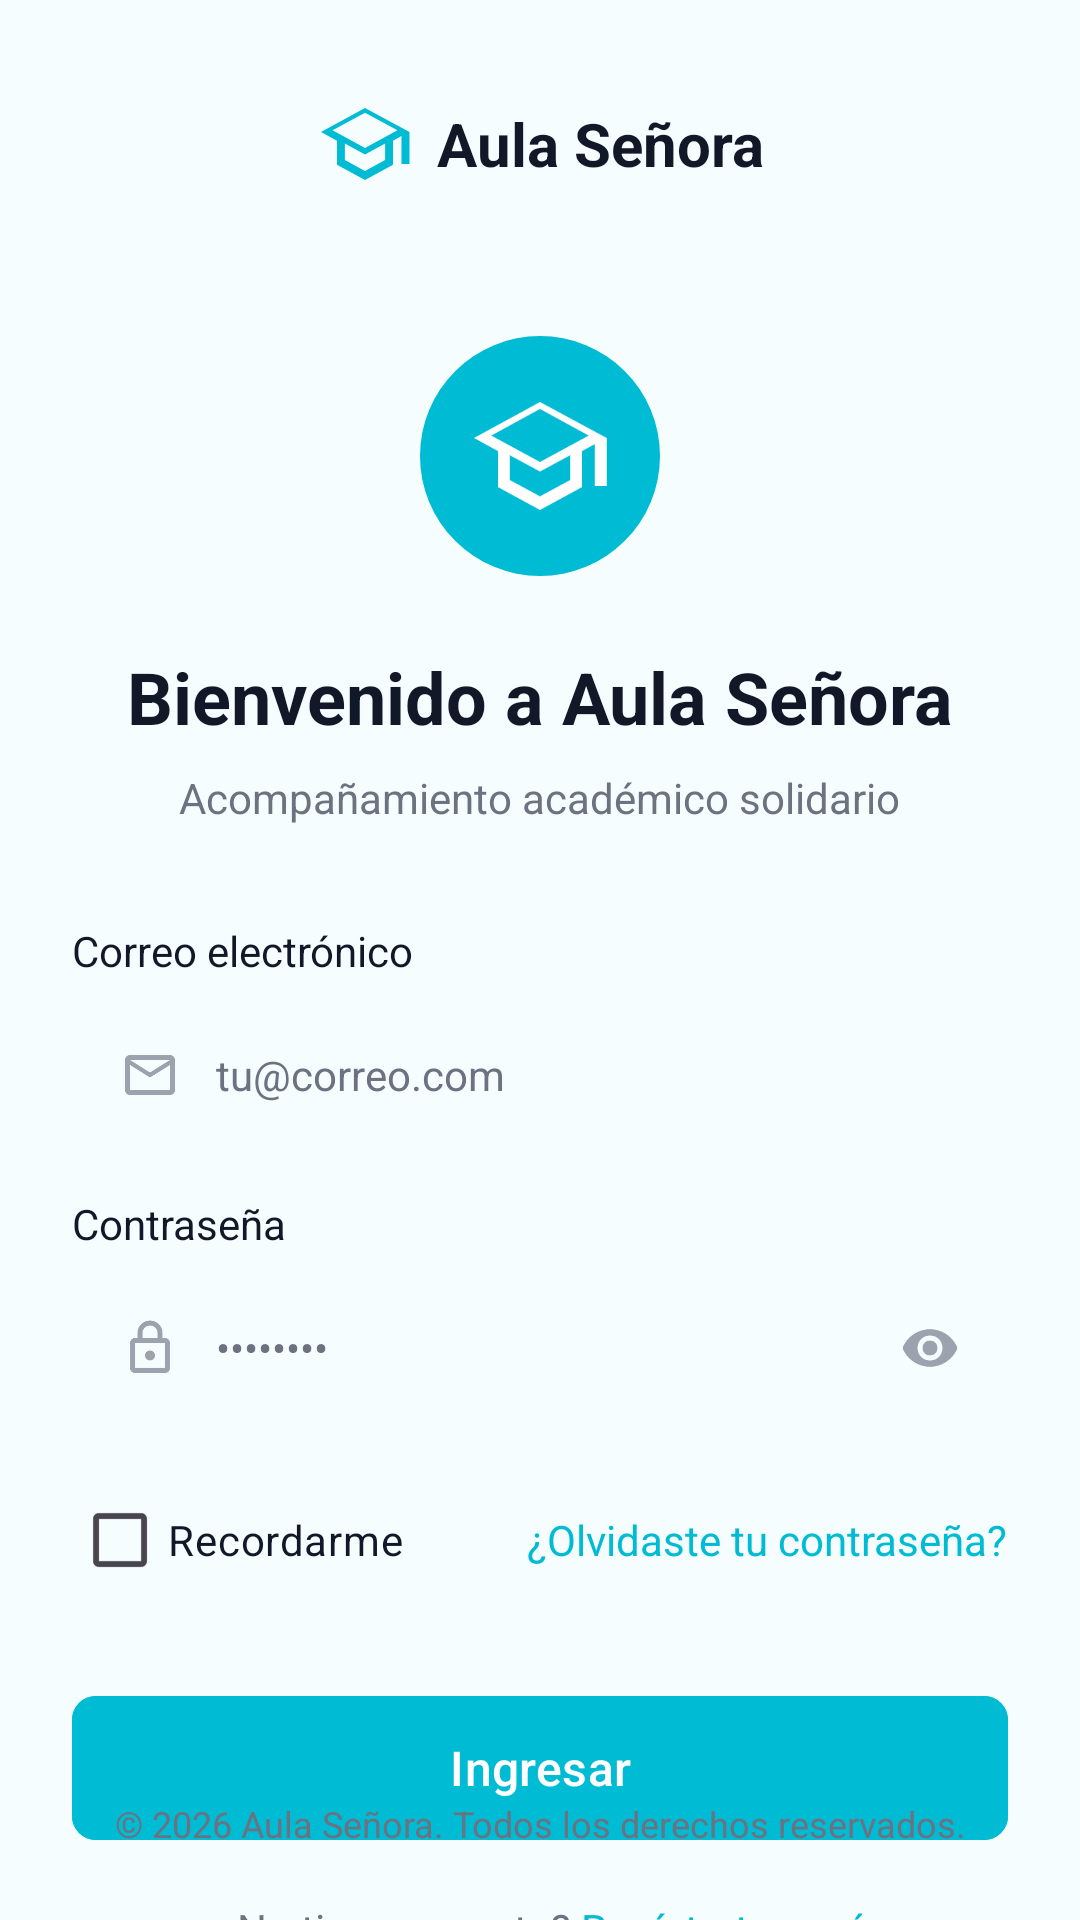

Layout XML and referenced resources for this Android screen:
<!-- AndroidManifest.xml: application theme Theme.Aulasenora -->
<!-- res/layout/activity_main.xml -->
<?xml version="1.0" encoding="utf-8"?>
<androidx.constraintlayout.widget.ConstraintLayout xmlns:android="http://schemas.android.com/apk/res/android"
    xmlns:app="http://schemas.android.com/apk/res-auto"
    xmlns:tools="http://schemas.android.com/tools"
    android:id="@+id/main"
    android:layout_width="match_parent"
    android:layout_height="match_parent"
    android:background="@color/primaryBackground"
    tools:context=".MainActivity">

    
    <LinearLayout
        android:id="@+id/headerLayout"
        android:layout_width="wrap_content"
        android:layout_height="wrap_content"
        android:layout_marginTop="32dp"
        android:gravity="center_vertical"
        android:orientation="horizontal"
        app:layout_constraintEnd_toEndOf="parent"
        app:layout_constraintStart_toStartOf="parent"
        app:layout_constraintTop_toTopOf="parent">

        <ImageView
            android:layout_width="32dp"
            android:layout_height="32dp"
            android:src="@drawable/ic_logo_hat"
            app:tint="@color/primaryCyan" />

        <TextView
            android:layout_width="wrap_content"
            android:layout_height="wrap_content"
            android:layout_marginStart="8dp"
            android:text="Aula Señora"
            android:textColor="@color/textDark"
            android:textSize="20sp"
            android:textStyle="bold" />
    </LinearLayout>

    
    <LinearLayout
        android:id="@+id/cardLayout"
        android:layout_width="0dp"
        android:layout_height="wrap_content"
        android:layout_marginHorizontal="24dp"
        android:layout_marginTop="48dp"
        android:orientation="vertical"
        app:layout_constraintEnd_toEndOf="parent"
        app:layout_constraintStart_toStartOf="parent"
        app:layout_constraintTop_toBottomOf="@id/headerLayout">

        
        <FrameLayout
            android:layout_width="80dp"
            android:layout_height="80dp"
            android:layout_gravity="center_horizontal"
            android:background="@drawable/bg_circle_cyan">

            <ImageView
                android:layout_width="48dp"
                android:layout_height="48dp"
                android:layout_gravity="center"
                android:src="@drawable/ic_logo_hat"
                app:tint="@color/white" />
        </FrameLayout>

        <TextView
            android:layout_width="wrap_content"
            android:layout_height="wrap_content"
            android:layout_gravity="center_horizontal"
            android:layout_marginTop="24dp"
            android:text="Bienvenido a Aula Señora"
            android:textColor="@color/textDark"
            android:textSize="24sp"
            android:textStyle="bold" />

        <TextView
            android:layout_width="wrap_content"
            android:layout_height="wrap_content"
            android:layout_gravity="center_horizontal"
            android:layout_marginTop="8dp"
            android:text="Acompañamiento académico solidario"
            android:textColor="@color/textGray"
            android:textSize="14sp" />

        
        <TextView
            android:layout_width="wrap_content"
            android:layout_height="wrap_content"
            android:layout_marginTop="32dp"
            android:text="Correo electrónico"
            android:textColor="@color/textDark"
            android:textSize="14sp" />

        <LinearLayout
            android:layout_width="match_parent"
            android:layout_height="48dp"
            android:layout_marginTop="8dp"
            android:background="@drawable/bg_input"
            android:gravity="center_vertical"
            android:orientation="horizontal"
            android:paddingHorizontal="16dp">

            <ImageView
                android:layout_width="20dp"
                android:layout_height="20dp"
                android:src="@drawable/ic_email" />

            <EditText
                android:id="@+id/etEmail"
                android:layout_width="match_parent"
                android:layout_height="match_parent"
                android:layout_marginStart="12dp"
                android:background="@null"
                android:hint="tu@correo.com"
                android:inputType="textEmailAddress"
                android:textColor="@color/textDark"
                android:textColorHint="@color/textGray"
                android:textSize="14sp" />
        </LinearLayout>

        
        <TextView
            android:layout_width="wrap_content"
            android:layout_height="wrap_content"
            android:layout_marginTop="16dp"
            android:text="Contraseña"
            android:textColor="@color/textDark"
            android:textSize="14sp" />

        <LinearLayout
            android:layout_width="match_parent"
            android:layout_height="48dp"
            android:layout_marginTop="8dp"
            android:background="@drawable/bg_input"
            android:gravity="center_vertical"
            android:orientation="horizontal"
            android:paddingHorizontal="16dp">

            <ImageView
                android:layout_width="20dp"
                android:layout_height="20dp"
                android:src="@drawable/ic_lock" />

            <EditText
                android:id="@+id/etPassword"
                android:layout_width="0dp"
                android:layout_height="match_parent"
                android:layout_marginStart="12dp"
                android:layout_weight="1"
                android:background="@null"
                android:hint="••••••••"
                android:inputType="textPassword"
                android:textColor="@color/textDark"
                android:textColorHint="@color/textGray"
                android:textSize="14sp" />

            <ImageView
                android:id="@+id/ivTogglePassword"
                android:layout_width="20dp"
                android:layout_height="20dp"
                android:src="@drawable/ic_eye" />
        </LinearLayout>

        <RelativeLayout
            android:layout_width="match_parent"
            android:layout_height="wrap_content"
            android:layout_marginTop="16dp">

            <CheckBox
                android:id="@+id/cbRemember"
                android:layout_width="wrap_content"
                android:layout_height="wrap_content"
                android:layout_alignParentStart="true"
                android:buttonTint="@color/primaryCyan"
                android:text="Recordarme"
                android:textColor="@color/textDark"
                android:textSize="14sp" />

            <TextView
                android:layout_width="wrap_content"
                android:layout_height="wrap_content"
                android:layout_alignParentEnd="true"
                android:layout_centerVertical="true"
                android:text="¿Olvidaste tu contraseña?"
                android:textColor="@color/primaryCyan"
                android:textSize="14sp" />
        </RelativeLayout>

        <com.google.android.material.button.MaterialButton
            android:id="@+id/btnLogin"
            android:layout_width="match_parent"
            android:layout_height="56dp"
            android:layout_marginTop="24dp"
            android:backgroundTint="@color/primaryCyan"
            android:text="Ingresar"
            android:textAllCaps="false"
            android:textSize="16sp"
            app:cornerRadius="8dp" />

        <LinearLayout
            android:id="@+id/llRegisterLink"
            android:layout_width="wrap_content"
            android:layout_height="wrap_content"
            android:layout_gravity="center_horizontal"
            android:layout_marginTop="16dp"
            android:orientation="horizontal">

            <TextView
                android:layout_width="wrap_content"
                android:layout_height="wrap_content"
                android:text="¿No tienes cuenta? "
                android:textColor="@color/textGray"
                android:textSize="14sp" />

            <TextView
                android:layout_width="wrap_content"
                android:layout_height="wrap_content"
                android:text="Regístrate aquí"
                android:textColor="@color/primaryCyan"
                android:textSize="14sp" />
        </LinearLayout>

    </LinearLayout>

    <TextView
        android:layout_width="wrap_content"
        android:layout_height="wrap_content"
        android:layout_marginBottom="24dp"
        android:text="© 2026 Aula Señora. Todos los derechos reservados."
        android:textColor="@color/textGray"
        android:textSize="12sp"
        app:layout_constraintBottom_toBottomOf="parent"
        app:layout_constraintEnd_toEndOf="parent"
        app:layout_constraintStart_toStartOf="parent" />

</androidx.constraintlayout.widget.ConstraintLayout>
<!-- resources referenced by this layout -->
<resources>
  <color name="primaryBackground">#F6FDFF</color>
  <color name="primaryCyan">#00BBD4</color>
  <color name="textDark">#111928</color>
  <color name="textGray">#6B7280</color>
  <color name="white">#FFFFFFFF</color>
  <!-- drawable bg_circle_cyan (drawable) -->
  <?xml version="1.0" encoding="utf-8"?>
  <shape xmlns:android="http://schemas.android.com/apk/res/android"
      android:shape="oval">
      <solid android:color="@color/primaryCyan"/>
  </shape>
  <!-- drawable ic_email (drawable) -->
  <vector xmlns:android="http://schemas.android.com/apk/res/android"
      android:width="24dp"
      android:height="24dp"
      android:viewportWidth="24"
      android:viewportHeight="24"
      android:tint="#9CA3AF">
    <path
        android:fillColor="@android:color/white"
        android:pathData="M20,4H4C2.9,4 2.01,4.9 2.01,6L2,18c0,1.1 0.9,2 2,2h16c1.1,0 2,-0.9 2,-2V6C22,4.9 21.1,4 20,4zM20,18H4V8l8,5l8,-5V18zM12,11L4,6h16L12,11z"/>
  </vector>
  <!-- drawable ic_eye (drawable) -->
  <vector xmlns:android="http://schemas.android.com/apk/res/android"
      android:width="24dp"
      android:height="24dp"
      android:viewportWidth="24"
      android:viewportHeight="24"
      android:tint="#9CA3AF">
    <path
        android:fillColor="@android:color/white"
        android:pathData="M12,4.5C7,4.5 2.73,7.61 1,12c1.73,4.39 6,7.5 11,7.5s9.27,-3.11 11,-7.5C21.27,7.61 17,4.5 12,4.5zM12,17c-2.76,0 -5,-2.24 -5,-5s2.24,-5 5,-5s5,2.24 5,5S14.76,17 12,17zM12,9c-1.66,0 -3,1.34 -3,3s1.34,3 3,3s3,-1.34 3,-3S13.66,9 12,9z"/>
  </vector>
  <!-- drawable ic_lock (drawable) -->
  <vector xmlns:android="http://schemas.android.com/apk/res/android"
      android:width="24dp"
      android:height="24dp"
      android:viewportWidth="24"
      android:viewportHeight="24"
      android:tint="#9CA3AF">
    <path
        android:fillColor="@android:color/white"
        android:pathData="M18,8h-1V6c0,-2.76 -2.24,-5 -5,-5S7,3.24 7,6v2H6c-1.1,0 -2,0.9 -2,2v10c0,1.1 0.9,2 2,2h12c1.1,0 2,-0.9 2,-2V10C20,8.9 19.1,8 18,8zM9,6c0,-1.66 1.34,-3 3,-3s3,1.34 3,3v2H9V6zM18,20H6V10h12V20zM12,17c1.1,0 2,-0.9 2,-2s-0.9,-2 -2,-2s-2,0.9 -2,2S10.9,17 12,17z"/>
  </vector>
  <!-- drawable ic_logo_hat (drawable) -->
  <vector xmlns:android="http://schemas.android.com/apk/res/android"
      android:width="24dp"
      android:height="24dp"
      android:viewportWidth="24"
      android:viewportHeight="24"
      android:tint="#00BBD4">
    <path
        android:fillColor="@android:color/white"
        android:pathData="M12,3L1,9l4,2.18v6L12,21l7,-3.82v-6l2.12,-1.15V17h2V9L12,3zM12,18.72L6.97,16v-4.14l5.03,2.74l5.03,-2.74V16L12,18.72zM12,13L3.89,8.58l8.11,-4.42l8.11,4.42L12,13z"/>
  </vector>
  <style name="Theme.Aulasenora" parent="Base.Theme.Aulasenora" />
  <style name="Base.Theme.Aulasenora" parent="Theme.Material3.DayNight.NoActionBar">
          
          
      </style>
</resources>
